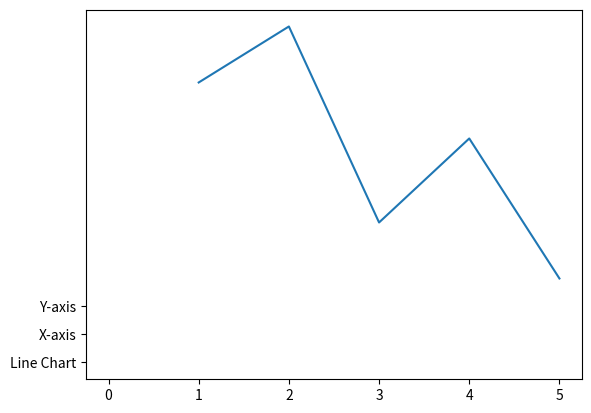

Generate this figure with matplotlib:
import matplotlib.pyplot as plt

x = [1, 2, 3, 4, 5]
y = [10, 12, 5, 8,3]

plt.plot(x,y)
plt.plot("Line Chart")
plt.plot("X-axis")
plt.plot("Y-axis")
plt.show()

